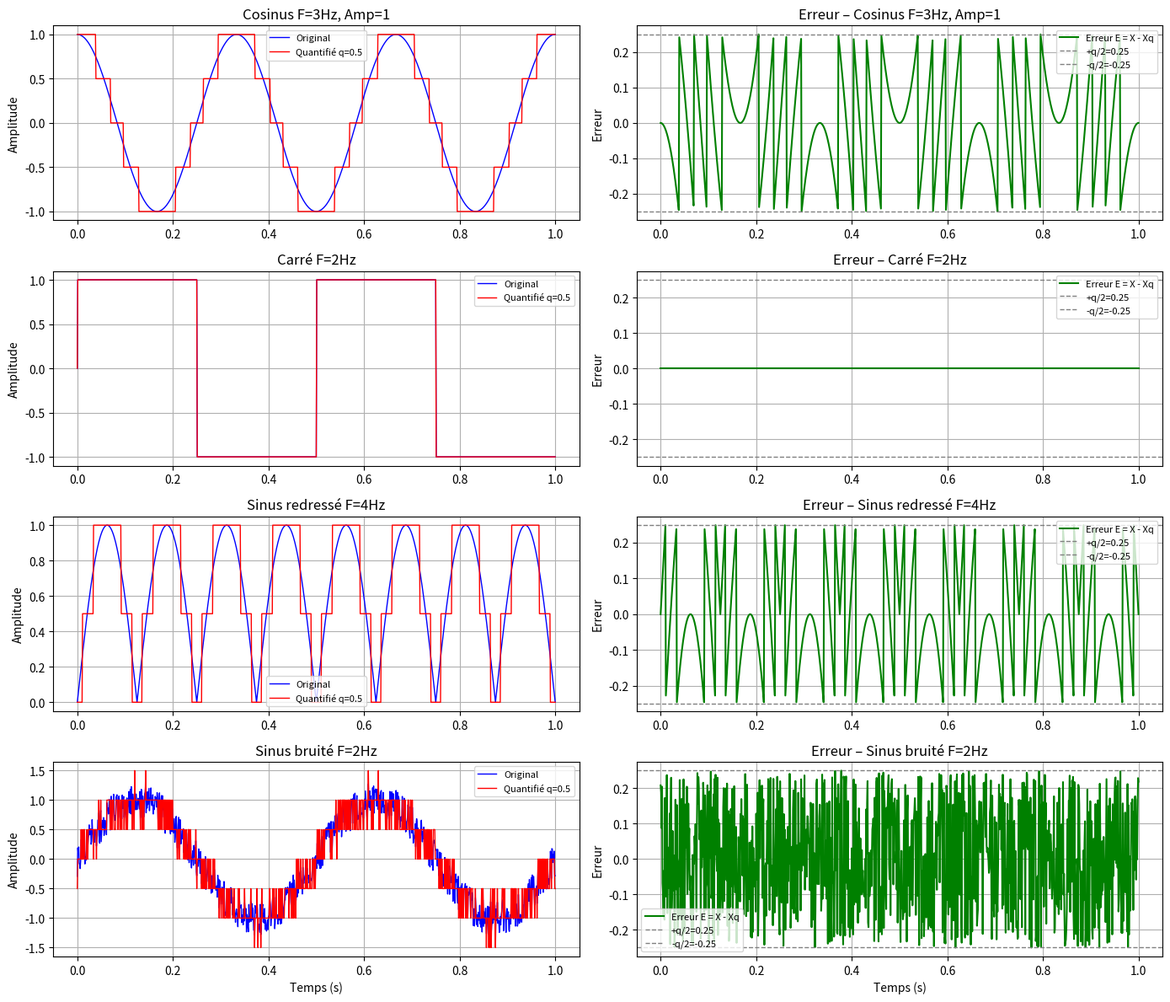

The script that saved this image:
import numpy as np
import matplotlib.pyplot as plt

T = np.linspace(0, 1, 1001)
q = 0.5  # pas de quantification

# Définition des signaux
signaux = {
    'Cosinus F=3Hz, Amp=1'     : np.cos(2 * np.pi * 3 * T),
    'Carré F=2Hz'              : np.sign(np.sin(2 * np.pi * 2 * T)),
    'Sinus redressé F=4Hz'     : np.abs(np.sin(2 * np.pi * 4 * T)),
    'Sinus bruité F=2Hz'       : np.sin(2 * np.pi * 2 * T) + np.random.uniform(-0.3, 0.3, len(T)),
}

fig, axes = plt.subplots(len(signaux), 2, figsize=(14, 12))

for i, (nom, X) in enumerate(signaux.items()):
    Xq = q * np.round(X / q)
    E  = X - Xq

    # Colonne gauche : signal original vs quantifié
    axes[i, 0].plot(T, X,  color='blue', label='Original',       linewidth=1)
    axes[i, 0].plot(T, Xq, color='red',  label=f'Quantifié q={q}', linewidth=1)
    axes[i, 0].set_title(nom)
    axes[i, 0].set_ylabel('Amplitude')
    axes[i, 0].legend(fontsize=8)
    axes[i, 0].grid(True)

    # Colonne droite : erreur
    axes[i, 1].plot(T, E, color='green', label='Erreur E = X - Xq')
    axes[i, 1].axhline(y= q/2, color='gray', linestyle='--', linewidth=1, label=f'+q/2={q/2}')
    axes[i, 1].axhline(y=-q/2, color='gray', linestyle='--', linewidth=1, label=f'-q/2={-q/2}')
    axes[i, 1].set_title(f'Erreur – {nom}')
    axes[i, 1].set_ylabel('Erreur')
    axes[i, 1].legend(fontsize=8)
    axes[i, 1].grid(True)

    print(f"{nom} → erreur max={E.max():.4f} | erreur min={E.min():.4f}")

axes[-1, 0].set_xlabel('Temps (s)')
axes[-1, 1].set_xlabel('Temps (s)')
plt.tight_layout()
plt.show()
